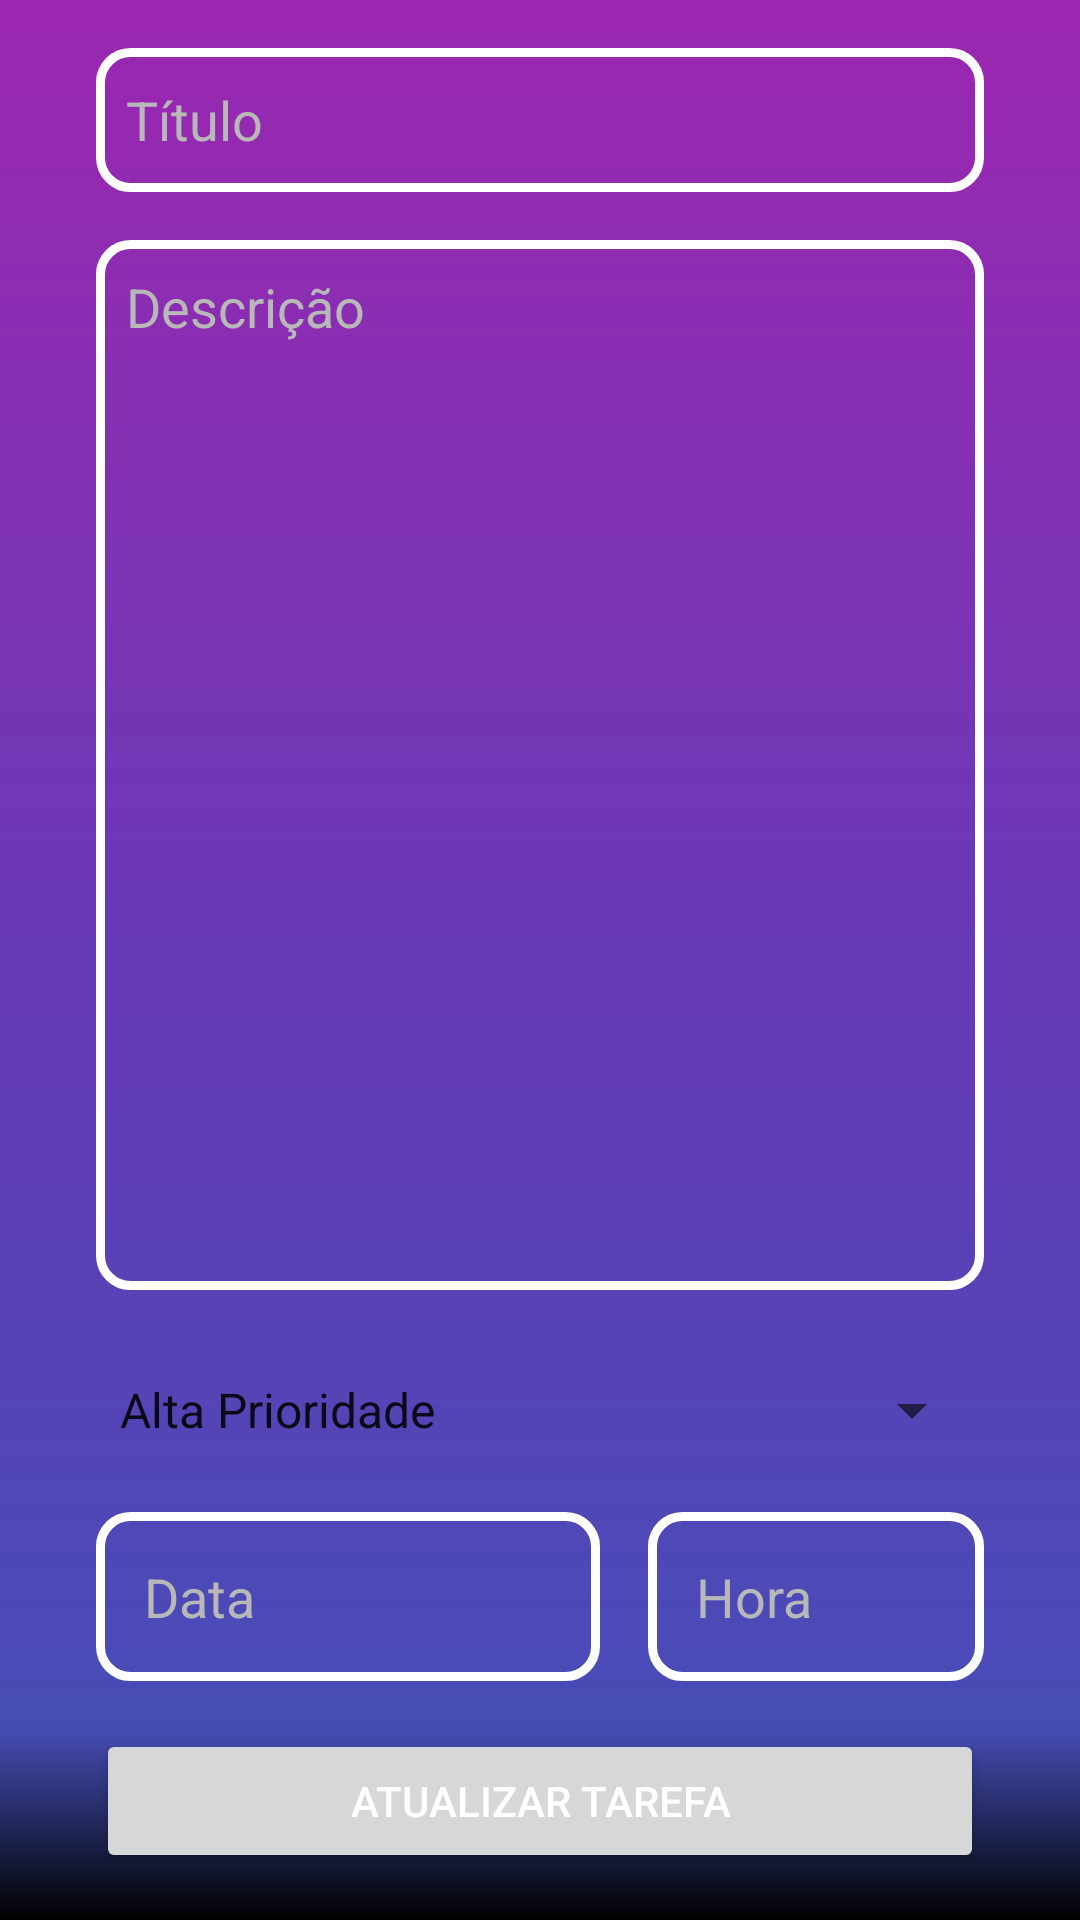

Write the Android layout XML for this screen, with the resource values it uses.
<!-- AndroidManifest.xml: application theme Theme.TodoList -->
<!-- res/layout/fragment_update.xml -->
<?xml version="1.0" encoding="utf-8"?>
<layout xmlns:android="http://schemas.android.com/apk/res/android"
    xmlns:app="http://schemas.android.com/apk/res-auto"
    xmlns:tools="http://schemas.android.com/tools">

    <data>

    </data>

    <androidx.constraintlayout.widget.ConstraintLayout
        android:layout_width="match_parent"
        android:layout_height="match_parent"
        tools:context=".ui.add.UpdateFragment"
        android:background="@drawable/gradient">


        
        <androidx.constraintlayout.widget.Guideline
            android:id="@+id/guide_start"
            android:layout_width="wrap_content"
            android:layout_height="wrap_content"
            android:orientation="vertical"
            app:layout_constraintGuide_begin="32dp" />

        <androidx.constraintlayout.widget.Guideline
            android:id="@+id/guide_end"
            android:layout_width="wrap_content"
            android:layout_height="wrap_content"
            android:orientation="vertical"
            app:layout_constraintGuide_end="32dp" />

        <androidx.constraintlayout.widget.Guideline
            android:id="@+id/guide_date"
            android:layout_width="wrap_content"
            android:layout_height="wrap_content"
            android:orientation="vertical"
            app:layout_constraintGuide_percent="0.6" />
        

        <EditText
            android:id="@+id/update_edt_title"
            android:layout_width="0dp"
            android:layout_height="wrap_content"
            android:layout_marginTop="16dp"
            android:background="@drawable/custom_input"
            android:hint="@string/label_hint_title"
            android:textColor="@color/white"
            android:textColorHint="@color/gray_ish"
            android:inputType="textPersonName"
            android:minHeight="48dp"
            android:padding="10dp"
            app:layout_constraintEnd_toStartOf="@+id/guide_end"
            app:layout_constraintStart_toStartOf="@+id/guide_start"
            app:layout_constraintTop_toTopOf="parent" />

        <EditText
            android:id="@+id/update_edt_description"
            android:layout_width="0dp"
            android:layout_height="350dp"
            android:layout_marginTop="16dp"
            android:background="@drawable/custom_input"
            android:hint="@string/label_hint_description"
            android:textColor="@color/white"
            android:textColorHint="@color/gray_ish"
            android:inputType="textMultiLine"
            android:minHeight="48dp"
            android:padding="10dp"
            android:gravity="start|top"
            app:layout_constraintEnd_toStartOf="@+id/guide_end"
            app:layout_constraintStart_toStartOf="@+id/guide_start"
            app:layout_constraintTop_toBottomOf="@+id/update_edt_title" />

        <Spinner
            android:id="@+id/update_spinner"
            android:layout_width="0dp"
            android:layout_height="wrap_content"
            android:layout_marginTop="16dp"
            android:entries="@array/priorities"
            android:minHeight="48dp"
            app:layout_constraintEnd_toStartOf="@+id/guide_end"
            app:layout_constraintStart_toStartOf="@+id/guide_start"
            app:layout_constraintTop_toBottomOf="@+id/update_edt_description" />

        <EditText
            android:id="@+id/update_edt_date"
            android:layout_width="0dp"
            android:layout_height="wrap_content"
            android:hint="@string/label_date"
            android:textColor="@color/white"
            android:textColorHint="@color/gray_ish"
            android:drawableStart="@drawable/ic_calendar"
            android:drawablePadding="10dp"
            android:padding="16dp"
            android:layout_marginTop="10dp"
            android:focusable="false"
            android:inputType="none"
            android:layout_marginEnd="16dp"
            android:background="@drawable/custom_input"
            app:layout_constraintStart_toStartOf="@id/guide_start"
            app:layout_constraintEnd_toStartOf="@id/guide_date"
            app:layout_constraintTop_toBottomOf="@id/update_spinner"
            app:layout_constraintBottom_toTopOf="@id/btn_update"/>

        <EditText
            android:id="@+id/update_edt_time"
            android:layout_width="0dp"
            android:layout_height="wrap_content"
            android:hint="@string/label_time"
            android:textColorHint="@color/gray_ish"
            android:textColor="@color/white"
            android:drawableStart="@drawable/ic_calendar"
            android:drawablePadding="10dp"
            android:padding="16dp"
            android:focusable="false"
            android:inputType="none"
            android:background="@drawable/custom_input"
            app:layout_constraintStart_toEndOf="@id/guide_date"
            app:layout_constraintEnd_toEndOf="@id/guide_end"
            app:layout_constraintTop_toTopOf="@id/update_edt_date"
            app:layout_constraintBottom_toBottomOf="@id/update_edt_date" />

        <Button
            android:id="@+id/btn_update"
            android:layout_width="0dp"
            android:layout_height="wrap_content"
            android:layout_marginTop="16dp"
            android:text="@string/label_update_task"
            android:textColor="@color/white"
            app:layout_constraintEnd_toStartOf="@+id/guide_end"
            app:layout_constraintStart_toStartOf="@+id/guide_start"
            app:layout_constraintTop_toBottomOf="@+id/update_edt_date" />
    </androidx.constraintlayout.widget.ConstraintLayout>
</layout>
<!-- resources referenced by this layout -->
<resources>
  <string-array name="priorities">
          <item>Alta Prioridade</item>
          <item>Média Prioridade</item>
          <item>Baixa Prioridade</item>
      </string-array>
  <color name="gray_ish">#B8B8B8</color>
  <color name="white">#FFFFFFFF</color>
  <!-- drawable custom_input (drawable) -->
  <?xml version="1.0" encoding="utf-8"?>
  <selector xmlns:android="http://schemas.android.com/apk/res/android">
      <item android:state_enabled="true" android:state_focused="true">
          <shape android:shape="rectangle">
              <solid android:color="@android:color/transparent"/>
              <corners android:radius="10dp"/>
              <stroke android:color="@color/teal_200" android:width="3dp"/>
          </shape>
      </item>
  
      <item android:state_enabled="true">
          <shape android:shape="rectangle">
              <solid android:color="@android:color/transparent"/>
              <corners android:radius="10dp"/>
              <stroke android:color="@color/white" android:width="3dp"/>
          </shape>
      </item>
  
  </selector>
  <!-- drawable gradient (drawable) -->
  <?xml version="1.0" encoding="utf-8"?>
  <layer-list xmlns:android="http://schemas.android.com/apk/res/android">
      <item>
          <shape>
              <gradient
                  android:startColor="#9C27B0"
                  android:centerColor="#673AB7"
                  android:endColor="#3F51B5"
                  android:angle="270" />
          </shape>
      </item>
  
      <item>
          <shape>
              <gradient
                  android:startColor="@android:color/transparent"
                  android:centerColor="@android:color/transparent"
                  android:endColor="@color/black"
                  android:angle="270"
                  android:centerY="0.9"/>
          </shape>
      </item>
  </layer-list>
  <string name="label_date">Data</string>
  <string name="label_hint_description">Descrição</string>
  <string name="label_hint_title">Título</string>
  <string name="label_time">Hora</string>
  <string name="label_update_task">Atualizar Tarefa</string>
  <style name="Theme.TodoList" parent="Theme.MaterialComponents.DayNight.DarkActionBar">
          
          <item name="colorPrimary">@color/purple</item>
          
          <item name="colorPrimaryDark">@color/purple</item>
          <item name="colorOnPrimary">@color/white</item>
          
          <item name="colorSecondary">@color/purple</item>
          <item name="colorOnSecondary">@color/white</item>
          
          <item name="android:statusBarColor" tools:targetApi="l">@color/purple</item>
          
          <item name="android:popupMenuStyle">@style/PopupMenu</item>
  
      </style>
  <color name="teal_200">#FF03DAC5</color>
  <color name="black">#FF000000</color>
  <color name="purple">#FF8721E0</color>
  <style name="PopupMenu" parent="Widget.AppCompat.Light.PopupMenu">
          <item name="android:popupBackground">@drawable/popup_menu_bg</item>
          <item name="android:textColor">@color/white</item>
          <item name="iconTint">@color/white</item>
          <item name="android:popupElevation">10dp</item>
      </style>
  <!-- drawable popup_menu_bg (drawable) -->
  <?xml version="1.0" encoding="utf-8"?>
  <layer-list xmlns:android="http://schemas.android.com/apk/res/android">
      <item>
          <shape>
              <gradient
                  android:startColor="#9C27B0"
                  android:centerColor="#673AB7"
                  android:endColor="#3F51B5"
                  android:angle="270" />
          </shape>
      </item>
  </layer-list>
</resources>
